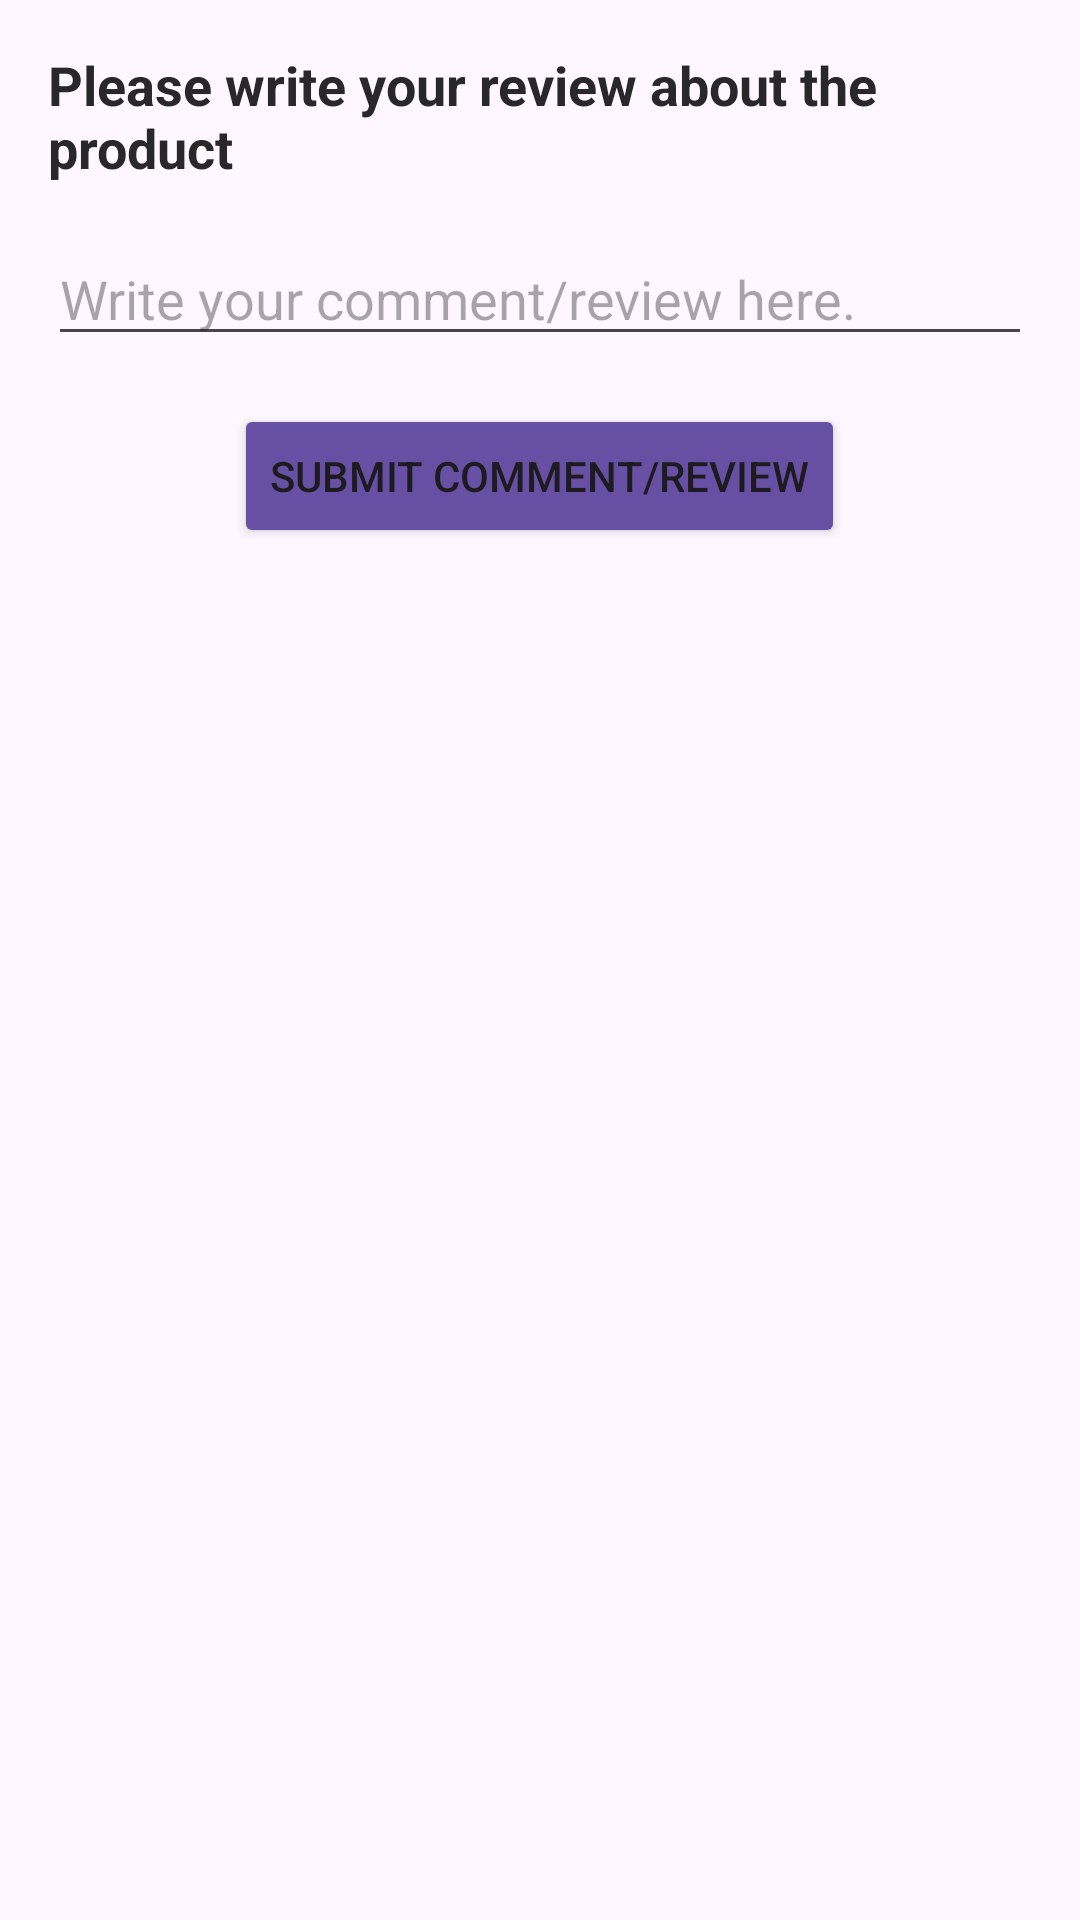

Write the Android layout XML for this screen, with the resource values it uses.
<!-- AndroidManifest.xml: application theme Theme.ETicaretApp -->
<!-- res/layout/add_comment_dialog.xml -->
<?xml version="1.0" encoding="utf-8"?>
<LinearLayout
    xmlns:android="http://schemas.android.com/apk/res/android"
    android:layout_width="match_parent"
    android:layout_height="wrap_content"
    android:orientation="vertical"
    android:padding="16dp">

    <TextView
        android:layout_width="wrap_content"
        android:layout_height="wrap_content"
        android:text="@string/please_write_your_review_about_the_product"
        android:textSize="18sp"
        android:textStyle="bold"
        android:textColor="@color/textColor"
        android:layout_gravity="center_horizontal"
        android:layout_marginBottom="16dp"/>

    <EditText
        android:id="@+id/editTextReview"
        android:layout_width="match_parent"
        android:layout_height="wrap_content"
        android:hint="@string/write_your_comment_review_here"
        android:maxLines="5"
        android:inputType="textMultiLine"/>

    <Button
        android:id="@+id/btnSubmit"
        android:layout_width="wrap_content"
        android:layout_height="wrap_content"
        android:text="@string/submit_comment_review"
        android:backgroundTint="@color/colorPrimary"
        android:layout_gravity="center_horizontal"
        android:layout_marginTop="16dp" />

    <ProgressBar
        android:id="@+id/progressBar"
        android:layout_width="wrap_content"
        android:layout_height="wrap_content"
        android:layout_gravity="center_horizontal"
        android:visibility="invisible"
        android:layout_marginTop="16dp"/>
</LinearLayout>
<!-- resources referenced by this layout -->
<resources>
  <color name="colorPrimary">#6750A4</color>
  <color name="textColor">#28282B</color>
  <string name="please_write_your_review_about_the_product">Please write your review about the product</string>
  <string name="submit_comment_review">Submit Comment/Review</string>
  <string name="write_your_comment_review_here">Write your comment/review here.</string>
  <style name="Theme.ETicaretApp" parent="Base.Theme.ETicaretApp" />
  <style name="Base.Theme.ETicaretApp" parent="Theme.Material3.DayNight.NoActionBar">
          
          
  
      </style>
</resources>
